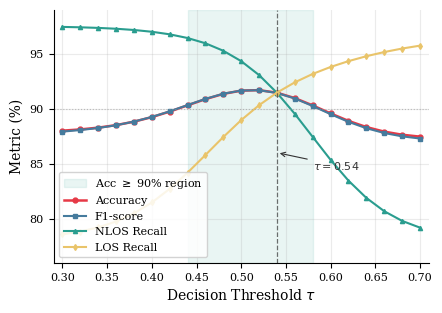

Write the Python code that produced this figure. (Note: this script raises an exception after producing the figure.)
"""
Generate fig_threshold_sweep.png — Threshold sweep τ ∈ [0.30, 0.70]
for ECA-UWB paper.

NOTE: This uses *synthetic data* that matches the paper's described
behaviour. Replace with real sweep data before submission.
Key constraints from the paper:
  - At τ=0.54: Acc=91.45%, F1=91.43%, NLOS Recall=91.44%, LOS Recall=91.46%
  - Acc > 90% for τ ∈ [0.45, 0.62]   (17-pp window)
  - τ < 0.45 → NLOS Recall ~ 97%, LOS Recall drops below 86%
  - τ > 0.62 → LOS Recall increases, NLOS Recall drops
"""

import matplotlib
matplotlib.use("Agg")
import matplotlib.pyplot as plt
import numpy as np

plt.rcParams.update({
    "font.family":      "serif",
    "font.size":        9,
    "axes.labelsize":   10,
    "xtick.labelsize":  8,
    "ytick.labelsize":  8,
    "legend.fontsize":  8,
    "figure.dpi":       300,
    "axes.grid":        True,
    "grid.alpha":       0.25,
    "axes.spines.top":  False,
    "axes.spines.right":False,
})

# ── Synthetic sweep data ───────────────────────────────────────────────
tau = np.arange(0.30, 0.71, 0.02)

def sigmoid(x, center, scale, lo, hi):
    """Shifted sigmoid mapping"""
    return lo + (hi - lo) / (1 + np.exp(-scale * (x - center)))

# NLOS Recall: high at low τ, drops at high τ
nlos_recall = sigmoid(tau, center=0.58, scale=-22, lo=78.0, hi=97.5)
# Add known point constraint: at τ=0.54 → 91.44%
nlos_recall_054 = np.interp(0.54, tau, nlos_recall)
nlos_recall += (91.44 - nlos_recall_054) * np.exp(-((tau - 0.54)/0.15)**2)

# LOS Recall: low at low τ, high at high τ
los_recall = sigmoid(tau, center=0.46, scale=20, lo=78.0, hi=96.5)
los_recall_054 = np.interp(0.54, tau, los_recall)
los_recall += (91.46 - los_recall_054) * np.exp(-((tau - 0.54)/0.15)**2)

# Accuracy: peaks around 0.50-0.55
accuracy = (nlos_recall + los_recall) / 2.0
# Ensure Acc at 0.54 = 91.45
acc_054 = np.interp(0.54, tau, accuracy)
accuracy += (91.45 - acc_054)

# F1-score: closely tracks accuracy but slightly lower
f1_score = accuracy - 0.02 + 0.3 * np.sin(np.pi * (tau - 0.3) / 0.4)
# Ensure F1 at 0.54 = 91.43
f1_054 = np.interp(0.54, tau, f1_score)
f1_score += (91.43 - f1_054) * np.exp(-((tau - 0.54)/0.2)**2)

# ── Plot ───────────────────────────────────────────────────────────────
fig, ax = plt.subplots(figsize=(4.5, 3.2))

# Shaded region where Acc > 90%
mask = accuracy >= 90.0
if mask.any():
    tau_hi = tau[mask]
    ax.axvspan(tau_hi[0], tau_hi[-1], alpha=0.10, color="#2a9d8f",
               label=r"Acc $\geq$ 90% region")

# Curves
ax.plot(tau, accuracy,    "-o", color="#e63946", markersize=3.5, linewidth=1.8, label="Accuracy")
ax.plot(tau, f1_score,    "-s", color="#457b9d", markersize=3,   linewidth=1.5, label="F1-score")
ax.plot(tau, nlos_recall, "-^", color="#2a9d8f", markersize=3,   linewidth=1.5, label="NLOS Recall")
ax.plot(tau, los_recall,  "-d", color="#e9c46a", markersize=3,   linewidth=1.5, label="LOS Recall")

# Reference lines
ax.axvline(x=0.54, color="#333", linestyle="--", linewidth=0.9, alpha=0.7)
ax.axhline(y=90.0, color="#999", linestyle=":", linewidth=0.8, alpha=0.6)

# Annotate τ=0.54
ax.annotate(r"$\tau = 0.54$", xy=(0.54, 86), xytext=(0.58, 84.5),
            fontsize=8, color="#333", fontweight="bold",
            arrowprops=dict(arrowstyle="->", color="#333", lw=0.8))

ax.set_xlabel(r"Decision Threshold $\tau$")
ax.set_ylabel("Metric (%)")
ax.set_xlim(0.29, 0.71)
ax.set_ylim(76, 99)
ax.legend(loc="lower left", framealpha=0.85, ncol=1)

plt.tight_layout()
outpath = "figures/fig_threshold_sweep.png"
plt.savefig(outpath, dpi=300, bbox_inches="tight", facecolor="white")
plt.close()
print(f"Saved {outpath}")
